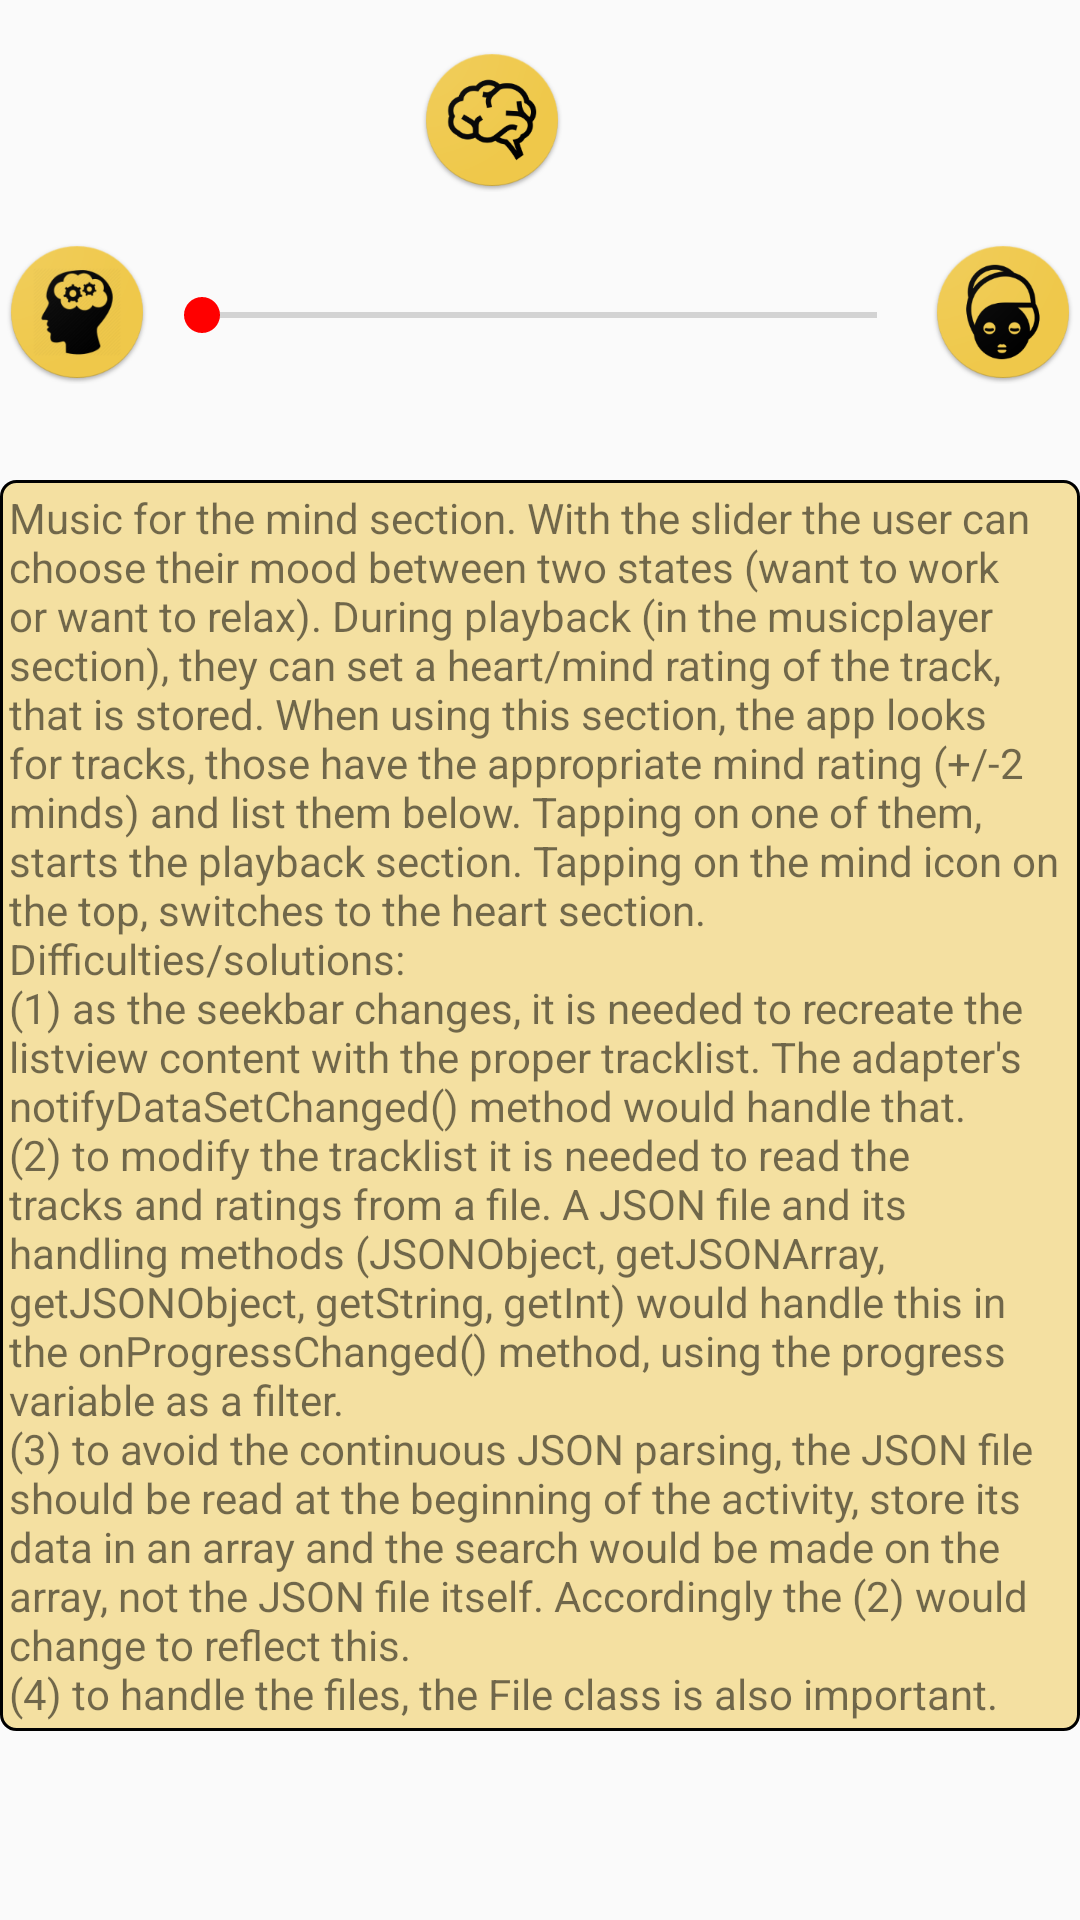

This screen was rendered from an Android layout file. Write that file and the resources it references.
<!-- AndroidManifest.xml: application theme AppTheme -->
<!-- res/layout/forthemind.xml -->
<?xml version="1.0" encoding="utf-8"?>
<ScrollView xmlns:android="http://schemas.android.com/apk/res/android"
    android:layout_width="match_parent"
    android:layout_height="wrap_content"
    android:layout_margin="@dimen/defaultmargin_padding"
    android:orientation="vertical">

    <LinearLayout
        android:layout_width="match_parent"
        android:layout_height="wrap_content"
        android:orientation="vertical">

        <ImageView
            android:id="@+id/mindicon"
            style="@style/icons"
            android:layout_gravity="center"
            android:layout_marginTop="@dimen/defaultmargin_padding"
            android:clickable="true"
            android:src="@mipmap/mind" />

        <LinearLayout
            android:layout_width="match_parent"
            android:layout_height="wrap_content"
            android:layout_marginTop="@dimen/defaultmargin_padding">

            <ImageView
                android:layout_width="0dp"
                android:layout_height="wrap_content"
                android:layout_weight="1"
                android:src="@mipmap/thinkingmind" />

            <SeekBar
                android:id="@+id/mind_ratebar"
                android:layout_width="0dp"
                android:layout_height="wrap_content"
                android:layout_weight="5"
                android:max="5"
                android:paddingTop="@dimen/defaultmargin_padding" />

            <ImageView
                android:layout_width="0dp"
                android:layout_height="wrap_content"
                android:layout_weight="1"
                android:src="@mipmap/relaxingmind" />
        </LinearLayout>

        <ListView
            android:id="@+id/mindtracks"
            android:layout_width="match_parent"
            android:layout_height="match_parent"
            android:layout_marginTop="@dimen/defaultmargin_padding" />

        <TextView
            style="@style/explanation"
            android:text="@string/mindexplanation" />
    </LinearLayout>
</ScrollView>
<!-- resources referenced by this layout -->
<resources>
  <dimen name="defaultmargin_padding">16dp</dimen>
  <!-- mipmap mind: png bitmap (mipmap-hdpi, 5728 bytes) -->
  <!-- mipmap relaxingmind: png bitmap (mipmap-hdpi, 5630 bytes) -->
  <!-- mipmap thinkingmind: png bitmap (mipmap-hdpi, 6445 bytes) -->
  <string name="mindexplanation">Music for the mind section. With the slider the user can choose their mood between two states (want to work or want to relax). During playback (in the musicplayer section), they can set a heart/mind rating of the track, that is stored. When using this section, the app looks for tracks, those have the appropriate mind rating (+/-2 minds) and list them below. Tapping on one of them, starts the playback section. Tapping on the mind icon on the top, switches to the heart section.\nDifficulties/solutions:\n(1) as the seekbar changes, it is needed to recreate the listview content with the proper tracklist. The adapter\'s notifyDataSetChanged() method would handle that.\n(2) to modify the tracklist it is needed to read the tracks and ratings from a file. A JSON file and its handling methods (JSONObject, getJSONArray, getJSONObject, getString, getInt) would handle this in the onProgressChanged() method, using the progress variable as a filter.\n(3) to avoid the continuous JSON parsing, the JSON file should be read at the beginning of the activity, store its data in an array and the search would be made on the array, not the JSON file itself. Accordingly the (2) would change to reflect this.\n(4) to handle the files, the File class is also important.</string>
  <style name="explanation">
          <item name="android:layout_width">match_parent</item>
          <item name="android:layout_height">wrap_content</item>
          <item name="android:background">@drawable/descriptioncard</item>
          <item name="android:padding">@dimen/innerpadding</item>
          <item name="android:elevation">@dimen/elevation</item>
          <item name="android:layout_marginTop">@dimen/defaultmargin_padding</item>
      </style>
  <style name="icons" parent="wrapwrap">
          <item name="android:clickable">true</item>
          <item name="android:layout_marginRight">@dimen/defaultmargin_padding</item>
      </style>
  <style name="AppTheme" parent="Theme.AppCompat.Light.NoActionBar">
          
          <item name="colorPrimary">@color/colorPrimary</item>
          <item name="colorPrimaryDark">@color/colorPrimaryDark</item>
          <item name="colorAccent">@color/colorAccent</item>
      </style>
  <!-- drawable descriptioncard (drawable) -->
  <?xml version="1.0" encoding="utf-8"?>
  <shape xmlns:android="http://schemas.android.com/apk/res/android"
      android:shape="rectangle">
      <corners android:radius="5dp" />
      <size
          android:width="20dp"
          android:height="20dp" />
      <solid android:color="@color/weirdyellow_opaque" />
      <stroke
          android:width="1dp"
          android:color="@android:color/black" />
  </shape>
  <dimen name="innerpadding">3dp</dimen>
  <dimen name="elevation">8dp</dimen>
  <style name="wrapwrap">
          <item name="android:layout_width">wrap_content</item>
          <item name="android:layout_height">wrap_content</item>
      </style>
  <color name="colorPrimary">#3F51B5</color>
  <color name="colorPrimaryDark">#303F9F</color>
  <color name="colorAccent">#FF0000</color>
  <color name="weirdyellow_opaque">#80EFC84A</color>
</resources>
